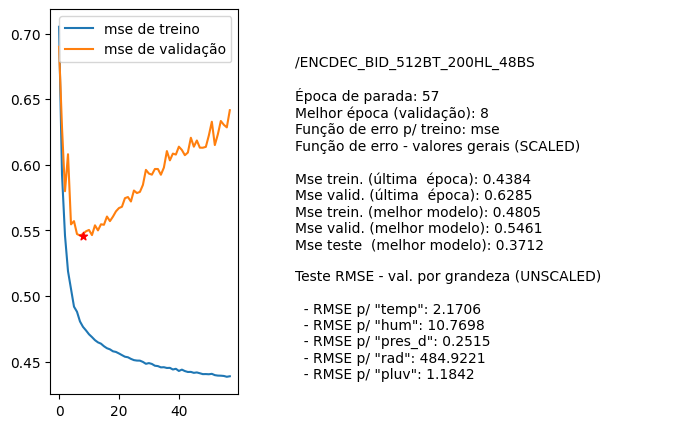

The table this chart was drawn from, first rows:
nome, parada, melhorEpoch, erro_treino_parada, erro_valid_parada, erro_treino_melhor, erro_valid_melhor, erro_teste_melhor, rmse_unscaled_por_grandeza
/ENCDEC_BID_512BT_200HL_48BS, 57, 8, 0.4384, 0.6285, 0.4805, 0.5461, 0.3712, ['2.1706', '10.7698', '0.2515', '484.922…
